Photos from the image-classification dataset "100_whole_foods" in the GitHub repository PaingLinHtike/Nutrify. Its 100 classes are: almonds, apple, apricot fruit, asparagus, avocado, bacon, bagel, banana, beef meat, beetroot, bell pepper, black beans, blackberries, blueberries, bread, broccoli, brown rice, butter, cabbage, cantaloupe melon, carrots, cashews, cauliflower, celery, cheddar cheese, cherries, chia seeds, chicken breast, chicken thigh, chicken wings, chickpeas, coconut, cod fish, corn, crab, cucumber, dates fruit, duck breast, egg, eggplant, figs fruit, garlic, grapefruit, grapes, green beans, ham, honey, kidney beans, kiwi fruit, lamb chop, lentils, lettuce, lobster, mango fruit, milk, mozzarella cheese, mushrooms, noodles, oats, onion, orange fruit, papaya fruit, pasta, peach fruit, peanut butter, peanuts, pear fruit, peas, pineapple, pistachios, plum fruit, pomegranate, popcorn, pork chop, potato, pumpkin, pumpkin seeds, radish, raspberries, rice, salmon fish, sardines, sesame seeds, shrimp, soybeans, spinach, squid, strawberries, sunflower seeds, sweet potato, tilapia fish, tofu, tomato, tuna fish, turkey breast, turnip, walnuts, watermelon, yogurt, zucchini.

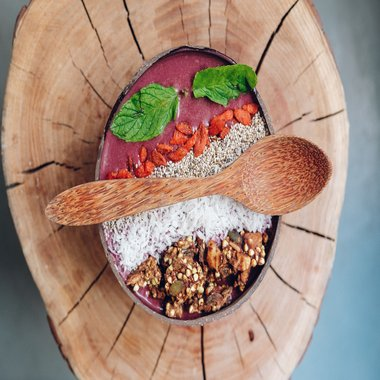
Label: chia seeds

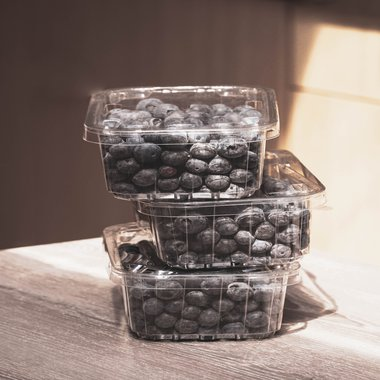
Label: blueberries

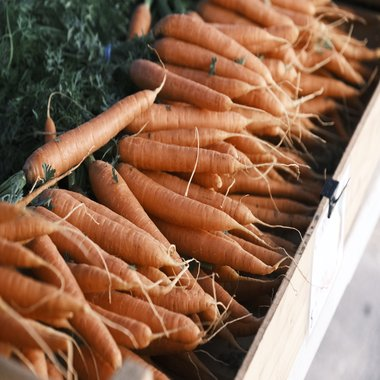
Label: carrots

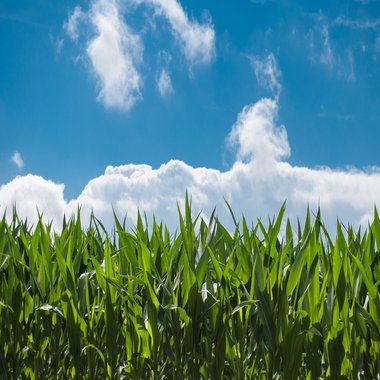
Label: corn

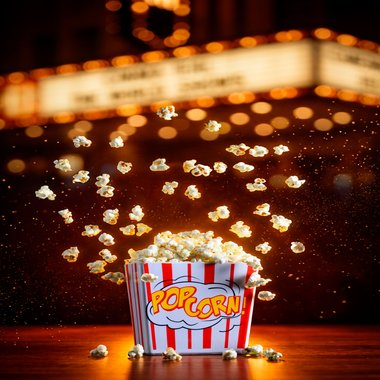
Label: popcorn

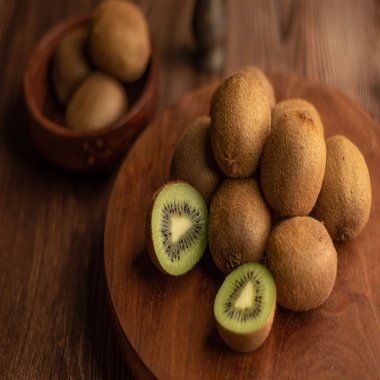
Label: kiwi fruit
